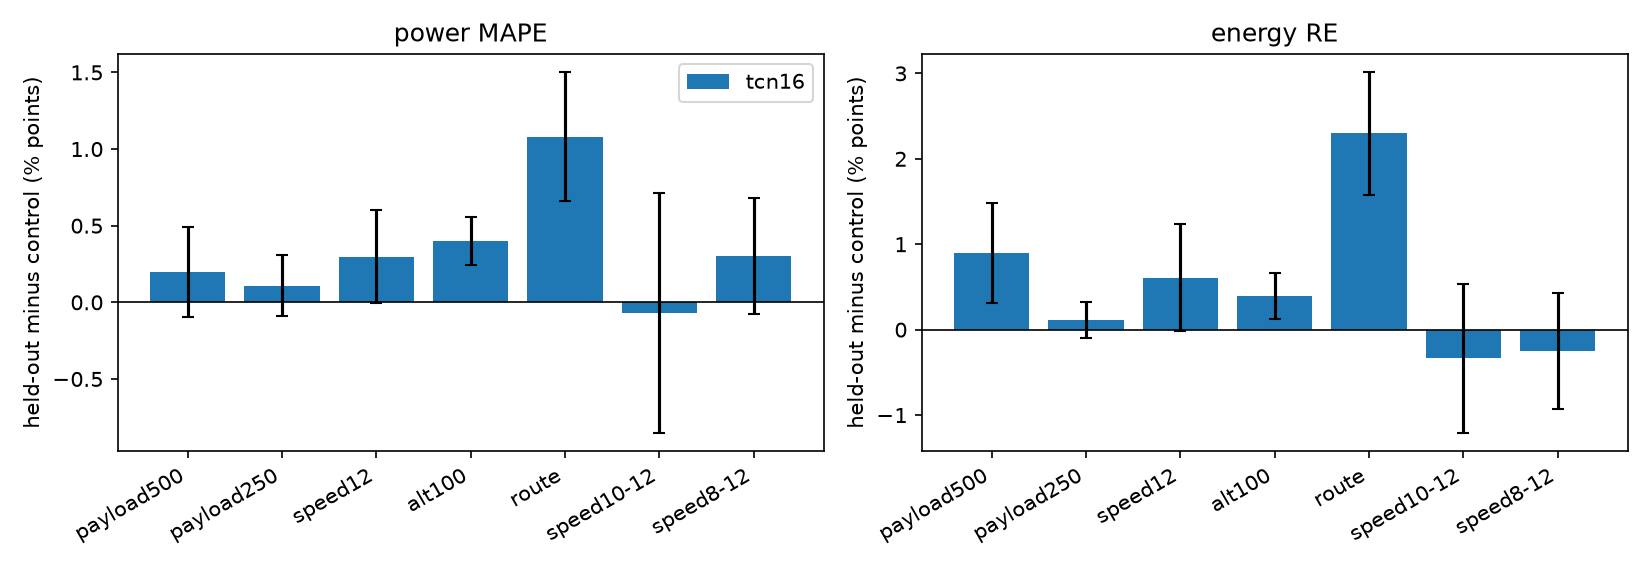

Data behind this chart, as committed beside it:
arch, split, control, n, heldout_seeds, heldout_mape, heldout_mape_std, heldout_re, heldout_re_std, control_seeds, control_mape, control_mape_std, control_re, control_re_std, gap_mape, liu_mape, gap_re, liu_re
tcn16, payload500, random_subsampled, 21, 3, 7.458, 0.2682, 4.322, 0.5399, 3, 7.259, 0.1214, 3.424, 0.2216, 0.1994, 11.04, 0.8987, 6.607
tcn16, payload250, random_subsampled, 16, 3, 7.315, 0.1836, 3.759, 0.1797, 3, 7.207, 0.07895, 3.646, 0.1045, 0.1076, 10.79, 0.1134, 6.297
tcn16, speed12, random_subsampled, 9, 3, 8.868, 0.3004, 4.568, 0.601, 3, 8.572, 0.03972, 3.958, 0.1893, 0.2966, 13.49, 0.6105, 7.317
tcn16, alt100, random_subsampled, 16, 3, 8.216, 0.1514, 4.716, 0.1792, 3, 7.816, 0.04558, 4.324, 0.205, 0.3998, 10.69, 0.3917, 6.237
tcn16, route, random_subsampled, 8, 3, 10.89, 0.3153, 7.873, 0.432, 3, 9.812, 0.2798, 5.575, 0.5737, 1.081, 13.67, 2.297, 8.769
tcn16, speed10-12, random_sub_speed10-12, 27, 3, 9.89, 0.2462, 5.389, 0.2976, 3, 9.959, 0.7451, 5.726, 0.8237, -0.06906, 13.68, -0.3364, 7.63
tcn16, speed8-12, random_sub_speed8-12, 57, 3, 8.823, 0.1091, 4.433, 0.3577, 3, 8.52, 0.3604, 4.681, 0.5819, 0.3031, 12.85, -0.2484, 7.21
